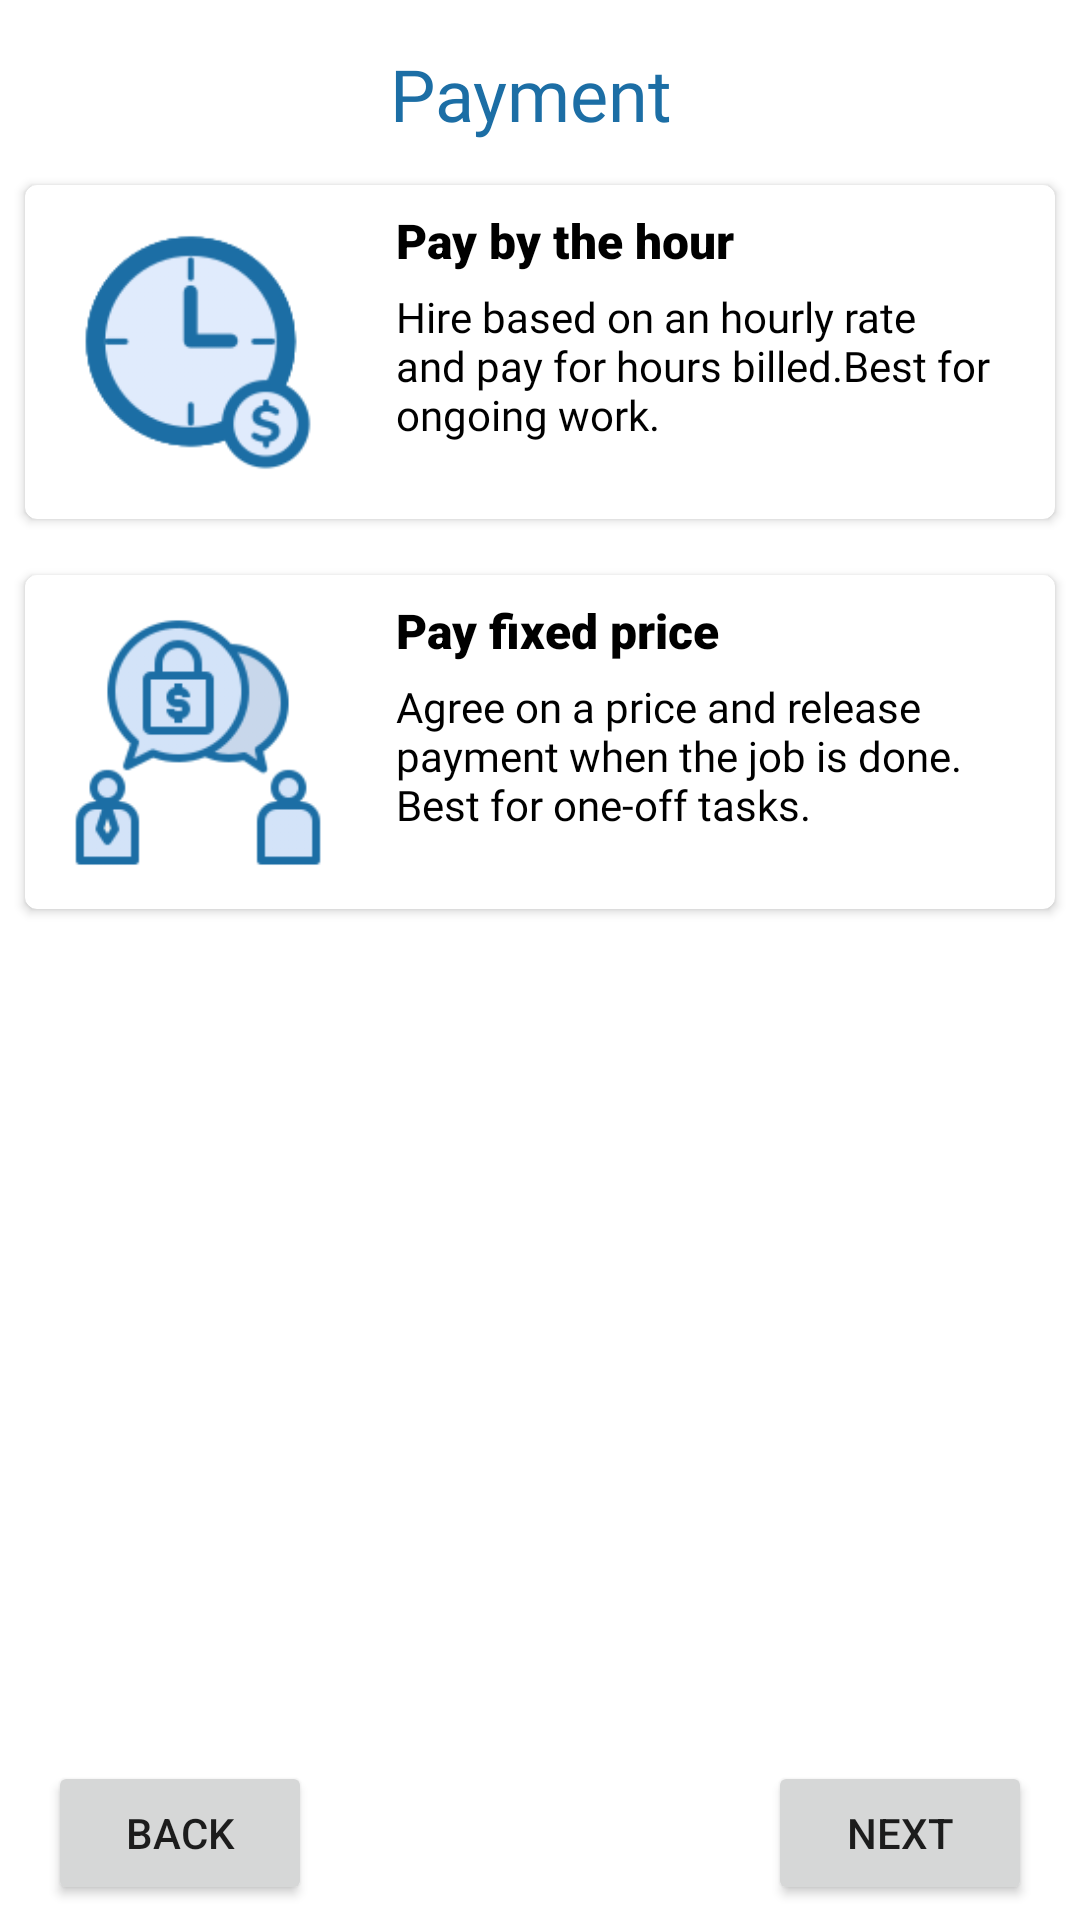

Produce the Android XML layout that renders to this screen, including the resource entries it uses.
<!-- AndroidManifest.xml: application theme Theme.Workyzo -->
<!-- res/layout/fragment_postjob_thirdstep.xml -->
<?xml version="1.0" encoding="utf-8"?>
<FrameLayout xmlns:android="http://schemas.android.com/apk/res/android"
    xmlns:app="http://schemas.android.com/apk/res-auto"
    xmlns:tools="http://schemas.android.com/tools"
    android:layout_width="match_parent"
    android:layout_height="match_parent"
    tools:context=".fragments.Postjob_secondstep">

    <androidx.constraintlayout.widget.ConstraintLayout
        android:layout_width="match_parent"
        android:layout_height="match_parent">

        <TextView
            android:id="@+id/jobSkillsRequired_label"
            android:layout_width="wrap_content"
            android:layout_height="wrap_content"
            android:layout_marginTop="15dp"
            android:fontFamily="@font/open_sans_extrabold"
            android:text="Payment "
            android:textColor="@color/SkyBlue"
            android:textSize="24sp"
            app:layout_constraintEnd_toEndOf="parent"
            app:layout_constraintStart_toStartOf="parent"
            app:layout_constraintTop_toTopOf="parent" />

        <com.google.android.material.card.MaterialCardView
            android:id="@+id/HourlyRate_card"
            android:layout_width="350dp"
            android:layout_height="120dp"
            android:clickable="true"
            android:focusable="true"
            android:checkable="true"
            app:cardElevation="2dp"
            app:cardPreventCornerOverlap="true"
            app:cardUseCompatPadding="true"
            android:layout_marginStart="20dp"
            android:layout_marginTop="10dp"
            android:layout_marginEnd="20dp"
            app:layout_constraintEnd_toEndOf="parent"
            app:layout_constraintStart_toStartOf="parent"
            app:layout_constraintTop_toBottomOf="@+id/jobSkillsRequired_label">

            <androidx.constraintlayout.widget.ConstraintLayout
                android:layout_width="match_parent"
                android:layout_height="match_parent">

                <ImageView
                    android:id="@+id/Hourlyrate_img"
                    android:layout_width="84dp"
                    android:layout_height="89dp"
                    android:layout_marginStart="16dp"
                    android:src="@drawable/clock"
                    app:layout_constraintBottom_toBottomOf="parent"
                    app:layout_constraintStart_toStartOf="parent"
                    app:layout_constraintTop_toTopOf="parent"
                    app:layout_constraintVertical_bias="0.508" />

                <TextView
                    android:id="@+id/Hourlyrate_Title"
                    android:layout_width="wrap_content"
                    android:layout_height="wrap_content"
                    android:layout_marginStart="24dp"
                    android:layout_marginTop="8dp"
                    android:fontFamily="sans-serif-black"
                    android:text="Pay by the hour"
                    android:textColor="@color/black"
                    android:textSize="16sp"
                    app:layout_constraintStart_toEndOf="@+id/Hourlyrate_img"
                    app:layout_constraintTop_toTopOf="parent" />

                <TextView
                    android:id="@+id/hourlyrate_description"
                    android:layout_width="200dp"
                    android:layout_height="wrap_content"
                    android:layout_marginStart="24dp"
                    android:layout_marginTop="5dp"
                    android:fontFamily="@font/open_sans"
                    android:text="@string/HourlyRatetxt_hint"
                    android:textColor="@color/black"
                    app:layout_constraintStart_toEndOf="@+id/Hourlyrate_img"
                    app:layout_constraintTop_toBottomOf="@+id/Hourlyrate_Title" />

            </androidx.constraintlayout.widget.ConstraintLayout>

        </com.google.android.material.card.MaterialCardView>


        <com.google.android.material.card.MaterialCardView
            android:id="@+id/Fixedprice_card"
            android:layout_width="350dp"
            android:layout_height="120dp"
            android:clickable="true"
            android:focusable="true"
            android:checkable="true"
            app:cardElevation="2dp"
            app:cardPreventCornerOverlap="true"
            app:cardUseCompatPadding="true"
            android:layout_marginStart="20dp"
            android:layout_marginTop="10dp"
            android:layout_marginEnd="20dp"
            app:layout_constraintEnd_toEndOf="parent"
            app:layout_constraintStart_toStartOf="parent"
            app:layout_constraintTop_toBottomOf="@+id/HourlyRate_card">

            <androidx.constraintlayout.widget.ConstraintLayout
                android:layout_width="match_parent"
                android:layout_height="match_parent">

                <ImageView
                    android:id="@+id/Fixedamount_img"
                    android:layout_width="84dp"
                    android:layout_height="89dp"
                    android:layout_marginStart="16dp"
                    android:src="@drawable/fixed_price"
                    app:layout_constraintBottom_toBottomOf="parent"
                    app:layout_constraintStart_toStartOf="parent"
                    app:layout_constraintTop_toTopOf="parent"
                    app:layout_constraintVertical_bias="0.508" />

                <TextView
                    android:id="@+id/Fixedamount_Title"
                    android:layout_width="wrap_content"
                    android:layout_height="wrap_content"
                    android:layout_marginStart="24dp"
                    android:layout_marginTop="8dp"
                    android:fontFamily="sans-serif-black"
                    android:text="Pay fixed price"
                    android:textColor="@color/black"
                    android:textSize="16sp"
                    app:layout_constraintStart_toEndOf="@+id/Fixedamount_img"
                    app:layout_constraintTop_toTopOf="parent" />

                <TextView
                    android:id="@+id/fixedamount_description"
                    android:layout_width="210dp"
                    android:layout_height="wrap_content"
                    android:layout_marginStart="24dp"
                    android:layout_marginTop="5dp"
                    android:fontFamily="@font/open_sans"
                    android:text="@string/FixedPricetxt_hint"
                    android:textColor="@color/black"
                    app:layout_constraintStart_toEndOf="@+id/Fixedamount_img"
                    app:layout_constraintTop_toBottomOf="@+id/Fixedamount_Title" />

            </androidx.constraintlayout.widget.ConstraintLayout>

        </com.google.android.material.card.MaterialCardView>

        <TextView
            android:id="@+id/EstimatedBudget_title"
            android:layout_width="wrap_content"
            android:layout_height="wrap_content"
            android:layout_marginStart="28dp"
            android:layout_marginTop="10dp"
            android:fontFamily="@font/open_sans_bold"
            android:text="Estimated budget"
            android:textColor="@color/black"
            android:textSize="16sp"
            android:visibility="invisible"
            app:layout_constraintStart_toStartOf="parent"
            app:layout_constraintTop_toBottomOf="@+id/Fixedprice_card" />


        <com.google.android.material.textfield.TextInputLayout
            android:id="@+id/inputminimumbudgetsalary"
            style="@style/Widget.MaterialComponents.TextInputLayout.OutlinedBox"
            android:layout_width="360dp"
            android:layout_height="wrap_content"
            android:layout_marginTop="5dp"
            android:visibility="invisible"
            app:errorEnabled="true"
            app:layout_constraintEnd_toEndOf="parent"
            app:layout_constraintStart_toStartOf="parent"
            app:layout_constraintTop_toBottomOf="@+id/EstimatedBudget_title"
            app:startIconDrawable="@drawable/ic_money">

            <com.google.android.material.textfield.TextInputEditText
                android:id="@+id/inputminimumbudgetsalarytxt"
                android:layout_width="match_parent"
                android:layout_height="match_parent"
                android:fontFamily="@font/open_sans"
                android:hint="Minimum budget"
                android:inputType="numberDecimal" />
        </com.google.android.material.textfield.TextInputLayout>


        <com.google.android.material.textfield.TextInputLayout
            android:id="@+id/inputmaximumbudgetsalary"
            style="@style/Widget.MaterialComponents.TextInputLayout.OutlinedBox"
            android:layout_width="360dp"
            android:layout_height="wrap_content"
            android:visibility="invisible"
            app:errorEnabled="true"
            app:layout_constraintEnd_toEndOf="parent"
            app:layout_constraintStart_toStartOf="parent"
            app:layout_constraintTop_toBottomOf="@+id/inputminimumbudgetsalary"
            app:startIconDrawable="@drawable/ic_money">

            <com.google.android.material.textfield.TextInputEditText
                android:id="@+id/inputmaximumbudgetsalarytxt"
                android:layout_width="match_parent"
                android:layout_height="match_parent"
                android:fontFamily="@font/open_sans"
                android:hint="Maximum budget"
                android:inputType="numberDecimal" />
        </com.google.android.material.textfield.TextInputLayout>

        <Button
            android:id="@+id/NextStep2_btn"
            android:layout_width="wrap_content"
            android:layout_height="wrap_content"
            android:layout_marginEnd="16dp"
            android:layout_marginBottom="5dp"
            android:text="Next"
            app:layout_constraintBottom_toBottomOf="parent"
            app:layout_constraintEnd_toEndOf="parent" />

        <Button
            android:id="@+id/BacktopreviousStep2_btn"
            android:layout_width="wrap_content"
            android:layout_height="wrap_content"
            android:layout_marginStart="16dp"
            android:layout_marginBottom="5dp"
            android:text="Back"
            app:layout_constraintBottom_toBottomOf="parent"
            app:layout_constraintStart_toStartOf="parent" />

    </androidx.constraintlayout.widget.ConstraintLayout>

</FrameLayout>
<!-- resources referenced by this layout -->
<resources>
  <color name="SkyBlue">#1C6EA5</color>
  <color name="black">#FF000000</color>
  <!-- drawable clock: png bitmap (drawable, 10834 bytes) -->
  <!-- drawable fixed_price: png bitmap (drawable, 11343 bytes) -->
  <string name="FixedPricetxt_hint">Agree on a price and release
      payment when the job is done.
      Best for one-off tasks.</string>
  <string name="HourlyRatetxt_hint">Hire based on an hourly rate and
      pay for hours billed.Best for
      ongoing work.</string>
  <style name="Theme.Workyzo" parent="Theme.MaterialComponents.Light.NoActionBar">
          
          <item name="colorPrimary">@color/SkyBlue</item>
          <item name="colorPrimaryVariant">@color/SkyBlue</item>
          <item name="colorOnPrimary">@color/white</item>
          
          <item name="colorSecondary">@color/teal_200</item>
          <item name="colorSecondaryVariant">@color/teal_700</item>
          <item name="colorOnSecondary">@color/black</item>
          
          <item name="android:statusBarColor" tools:targetApi="l">?attr/colorPrimaryVariant</item>
          
  
      </style>
  <color name="white">#FFFFFFFF</color>
  <color name="teal_200">#FF03DAC5</color>
  <color name="teal_700">#FF018786</color>
</resources>
